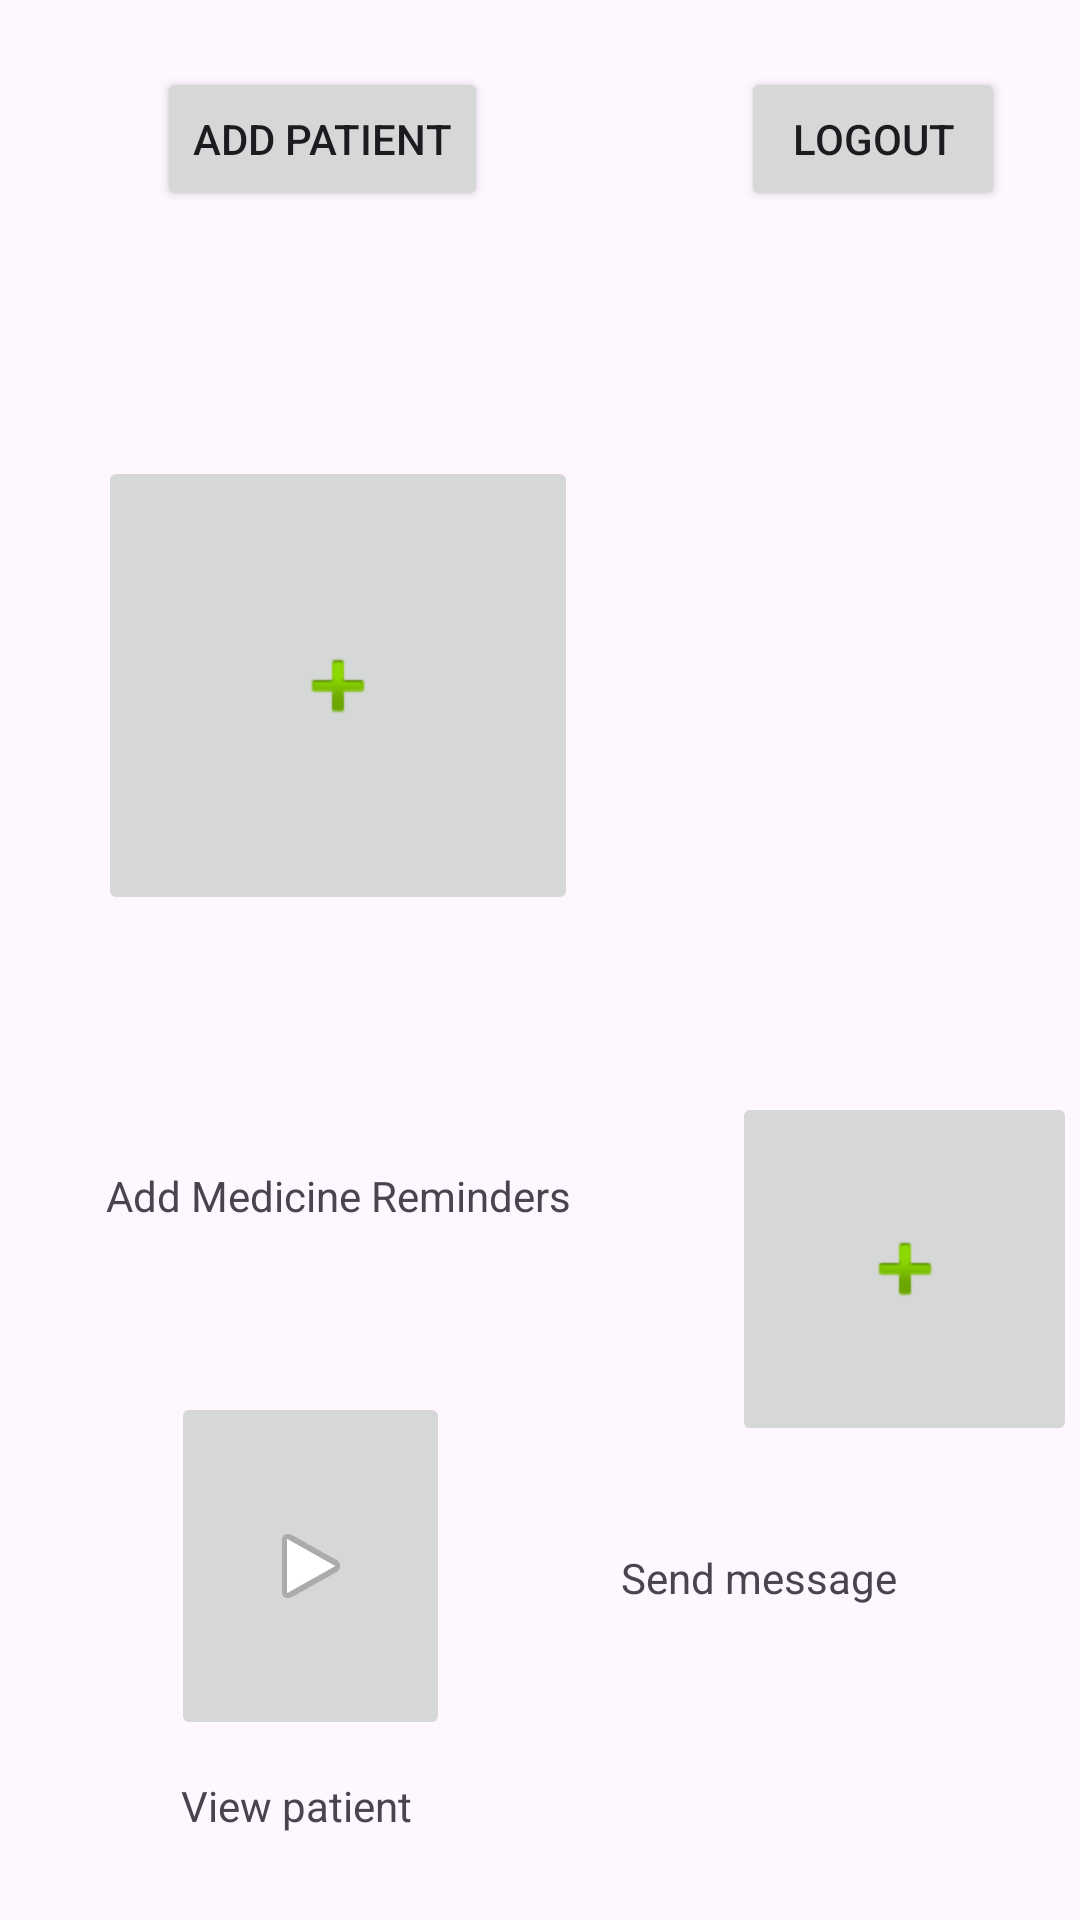

Here is an Android app screen rendered from its layout file. Give the layout XML and the strings, colors and styles it references.
<!-- AndroidManifest.xml: application theme Theme.CareTakerApp -->
<!-- res/layout/dashboard.xml -->
<?xml version="1.0" encoding="utf-8"?>
<androidx.constraintlayout.widget.ConstraintLayout xmlns:android="http://schemas.android.com/apk/res/android"
    xmlns:app="http://schemas.android.com/apk/res-auto"
    xmlns:tools="http://schemas.android.com/tools"
    android:layout_width="match_parent"
    android:layout_height="match_parent">

    

    

    

    <Button
        android:id="@+id/button2"
        android:layout_width="wrap_content"
        android:layout_height="wrap_content"
        android:text="Logout"
        app:layout_constraintBottom_toBottomOf="parent"
        app:layout_constraintEnd_toEndOf="parent"
        app:layout_constraintHorizontal_bias="0.908"
        app:layout_constraintStart_toStartOf="parent"
        app:layout_constraintTop_toTopOf="parent"
        app:layout_constraintVertical_bias="0.038" />

    <ImageButton
        android:id="@+id/imageButton2"
        android:layout_width="160dp"
        android:layout_height="153dp"
        android:layout_marginTop="152dp"
        app:layout_constraintEnd_toEndOf="parent"
        app:layout_constraintHorizontal_bias="0.163"
        app:layout_constraintStart_toStartOf="parent"
        app:layout_constraintTop_toTopOf="parent"
        app:srcCompat="@android:drawable/ic_input_add" />

    <TextView
        android:id="@+id/textView4"
        android:layout_width="wrap_content"
        android:layout_height="wrap_content"
        android:layout_marginTop="84dp"
        android:text="Add Medicine Reminders"
        app:layout_constraintBottom_toBottomOf="parent"
        app:layout_constraintEnd_toEndOf="parent"
        app:layout_constraintHorizontal_bias="0.173"
        app:layout_constraintStart_toStartOf="parent"
        app:layout_constraintTop_toBottomOf="@id/imageButton2"
        app:layout_constraintVertical_bias="0.0" />

    <Button
        android:id="@+id/button4"
        android:layout_width="wrap_content"
        android:layout_height="wrap_content"
        android:text="Add Patient"
        app:layout_constraintBottom_toBottomOf="parent"
        app:layout_constraintEnd_toStartOf="@+id/button2"
        app:layout_constraintHorizontal_bias="0.383"
        app:layout_constraintStart_toStartOf="parent"
        app:layout_constraintTop_toTopOf="parent"
        app:layout_constraintVertical_bias="0.038" />

    <ImageButton
        android:id="@+id/imageButton"
        android:layout_width="115dp"
        android:layout_height="118dp"
        android:layout_marginStart="244dp"
        android:layout_marginTop="364dp"
        app:layout_constraintStart_toStartOf="parent"
        app:layout_constraintTop_toTopOf="parent"
        app:srcCompat="@android:drawable/ic_input_add" />

    <TextView
        android:id="@+id/textView5"
        android:layout_width="wrap_content"
        android:layout_height="wrap_content"
        android:text="Send message"
        app:layout_constraintBottom_toBottomOf="parent"
        app:layout_constraintEnd_toEndOf="parent"
        app:layout_constraintHorizontal_bias="0.773"
        app:layout_constraintStart_toStartOf="parent"
        app:layout_constraintTop_toBottomOf="@+id/imageButton"
        app:layout_constraintVertical_bias="0.247" />

    <ImageButton
        android:id="@+id/imageButton3"
        android:layout_width="93dp"
        android:layout_height="116dp"
        android:layout_marginTop="56dp"
        app:layout_constraintEnd_toStartOf="@+id/textView5"
        app:layout_constraintStart_toStartOf="parent"
        app:layout_constraintTop_toBottomOf="@+id/textView4"
        app:srcCompat="@android:drawable/ic_media_play" />

    <TextView
        android:id="@+id/textView6"
        android:layout_width="136dp"
        android:layout_height="36dp"
        android:text="View patient "
        app:layout_constraintBottom_toBottomOf="parent"
        app:layout_constraintEnd_toEndOf="parent"
        app:layout_constraintHorizontal_bias="0.269"
        app:layout_constraintStart_toStartOf="parent"
        app:layout_constraintTop_toBottomOf="@+id/imageButton3"
        app:layout_constraintVertical_bias="0.519" />

</androidx.constraintlayout.widget.ConstraintLayout>
<!-- resources referenced by this layout -->
<resources>
  <style name="Theme.CareTakerApp" parent="Base.Theme.CareTakerApp" />
  <style name="Base.Theme.CareTakerApp" parent="Theme.Material3.DayNight.NoActionBar">
          
          
      </style>
</resources>
